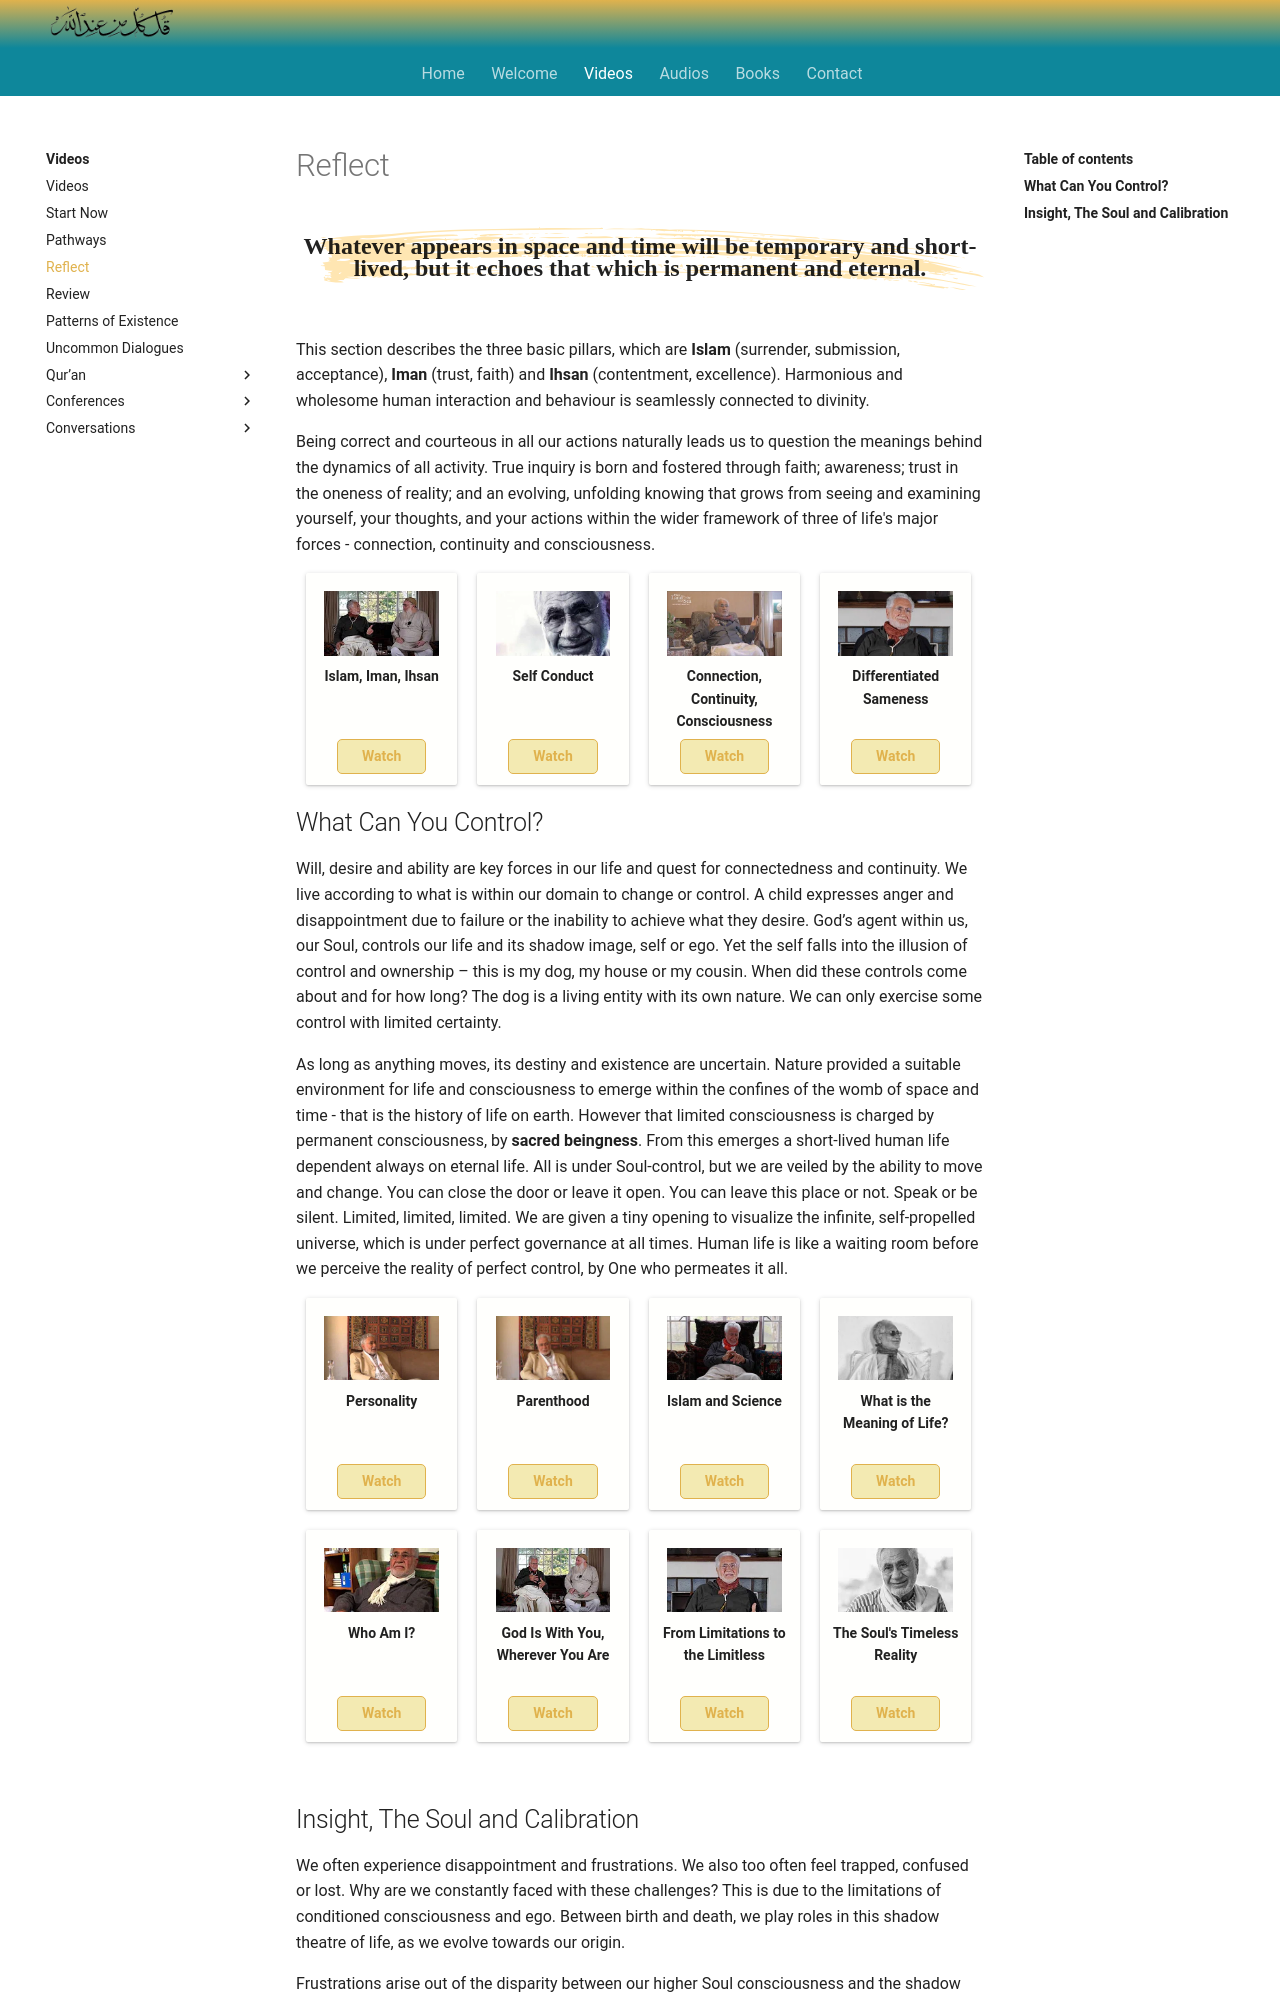

repository: SFH-Foundation/sfhfoundation · page: videos/reflect/index.html · generator: mkdocs

---
title: Reflect
description: A collection of talks given by Shaykh Fadhlalla considered by his students to be a good introduction to, and basic overview of, his more general work.
image: assets/images/23.jpg
---

<div class="callout">
Whatever appears in space and time will be temporary and short-lived, but it echoes that which is permanent and eternal.
</div>

This section describes the three basic pillars, which are **Islam** (surrender, submission, acceptance), **Iman** (trust, faith) and **Ihsan** (contentment, excellence). Harmonious and wholesome human interaction and behaviour is seamlessly connected to divinity.  

Being correct and courteous in all our actions naturally leads us to question the meanings behind the dynamics of all activity. True inquiry is born and fostered through faith; awareness; trust in the oneness of reality; and an evolving, unfolding knowing that grows from seeing and examining yourself, your thoughts, and your actions within the wider framework of three of life's major forces - connection, continuity and consciousness.

<div markdown="1" class="card video sidebar center gemoji center-content">

<div markdown="2" class="video-image">
![Islam, Iman, Ihsan](/assets/video-img/sfh_islam.jpg)
</div>

**Islam, Iman, Ihsan**

<div markdown="3" class="video-link">
<a target="_blank" href="https://www.youtube.com/watch?v=R503LTlwdV0&list=PLzFr0xRIkb3gVfjRtai2-XBlvWVprgHqP&index=20&t=0s">Watch</a>
</div>

</div>

<div markdown="1" class="card video sidebar center gemoji center-content">

<div markdown="2" class="video-image">
![Self Conduct](/assets/video-img/sfh_conduct.jpg)
</div>

**Self Conduct**

<div markdown="3" class="video-link">
<a target="_blank" href="https://youtu.be/_n9bjtTLbFQ">Watch</a>
</div>

</div>

<div markdown="1" class="card video sidebar center gemoji center-content">

<div markdown="2" class="video-image">
![The Three C's](/assets/video-img/sfh_three_cs.jpg)
</div>

**Connection, Continuity, Consciousness**

<div markdown="3" class="video-link">
<a target="_blank" href="https://www.youtube.com/watch?v=XOBffhHNlpc">Watch</a>
</div>

</div>

<div markdown="1" class="card video sidebar center gemoji center-content">

<div markdown="2" class="video-image">
![Differentiated Sameness](/assets/video-img/sfh_diff_same.jpg)
</div>

**Differentiated Sameness**

<div markdown="3" class="video-link">
<a target="_blank" href="https://www.youtube.com/watch?v=y4HG4jDJYlU">Watch</a>
</div>

</div>

## What Can You Control?

Will, desire and ability are key forces in our life and quest for connectedness and continuity. We live according to what is within our domain to change or control. A child expresses anger and disappointment due to failure or the inability to achieve what they desire. God’s agent within us, our Soul, controls our life and its shadow image, self or ego. Yet the self falls into the illusion of control and ownership – this is my dog, my house or my cousin. When did these controls come about and for how long? The dog is a living entity with its own nature. We can only exercise some control with limited certainty.  

As long as anything moves, its destiny and existence are uncertain. Nature provided a suitable environment for life and consciousness to emerge within the confines of the womb of space and time - that is the history of life on earth. However that limited consciousness is charged by permanent consciousness, by **sacred beingness**. From this emerges a short-lived human life dependent always on eternal life. All is under Soul-control, but we are veiled by the ability to move and change. You can close the door or leave it open. You can leave this place or not. Speak or be silent. Limited, limited, limited. We are given a tiny opening to visualize the infinite, self-propelled universe, which is under perfect governance at all times. Human life is like a waiting room before we perceive the reality of perfect control, by One who permeates it all.    

<div markdown="1" class="card video sidebar center gemoji center-content">

<div markdown="2" class="video-image">
![Personality](/assets/video-img/sfh_personality.jpg)
</div>

**Personality**

<div markdown="3" class="video-link">
<a target="_blank" href="https://www.youtube.com/watch?v=4Ou8ji29XSg">Watch</a>
</div>

</div>

<div markdown="1" class="card video sidebar center gemoji center-content">

<div markdown="2" class="video-image">
![Parenthood](/assets/video-img/sfh_parent.jpg)
</div>

**Parenthood**

<div markdown="3" class="video-link">
<a target="_blank" href="https://www.youtube.com/watch?v=RXG30_xI0k8">Watch</a>
</div>

</div>

<div markdown="1" class="card video sidebar center gemoji center-content">

<div markdown="2" class="video-image">
![Islam and Science](/assets/video-img/sfh_islam_science.jpg)
</div>

**Islam and Science**

<div markdown="3" class="video-link">
<a target="_blank" href="https://www.youtube.com/watch?v=QnJCslNl4Lo">Watch</a>
</div>

</div>

<div markdown="1" class="card video sidebar center gemoji center-content">

<div markdown="2" class="video-image">
![What is the Meaning of Life?](/assets/video-img/sfh_meaning_life.jpg)
</div>

**What is the Meaning of Life?**

<div markdown="3" class="video-link">
<a target="_blank" href="https://www.youtube.com/watch?v=7zvlBBK4vPA&list=PLzFr0xRIkb3gVfjRtai2-XBlvWVprgHqP&index=48">Watch</a>
</div>

</div>

<div markdown="1" class="card video sidebar center gemoji center-content">

<div markdown="2" class="video-image">
![Who Am I?](/assets/video-img/sfh_who.jpg)
</div>

**Who Am I?**

<div markdown="3" class="video-link">
<a target="_blank" href="https://www.youtube.com/watch?v=Z5Ptnhr96v4&list=PLzFr0xRIkb3gVfjRtai2-XBlvWVprgHqP&index=55&t=0s">Watch</a>
</div>

</div>

<div markdown="1" class="card video sidebar center gemoji center-content">

<div markdown="2" class="video-image">
![God Is With You, Wherever You Are](/assets/video-img/sfh_wherever.jpg)
</div>

**God Is With You, Wherever You Are**

<div markdown="3" class="video-link">
<a target="_blank" href="https://www.youtube.com/watch?v=3ty2v_NQ6ao&list=PLzFr0xRIkb3gVfjRtai2-XBlvWVprgHqP&index=16&t=0s">Watch</a>
</div>

</div>

<div markdown="1" class="card video sidebar center gemoji center-content">

<div markdown="2" class="video-image">
![From Limitations to the Limitless](/assets/video-img/sfh_limitless.jpg)
</div>

**From Limitations to the Limitless**

<div markdown="3" class="video-link">
<a target="_blank" href="https://www.youtube.com/watch?v=ZJoNO75NKX8&list=PLzFr0xRIkb3gVfjRtai2-XBlvWVprgHqP&index=25&t=0s">Watch</a>
</div>

</div>

<div markdown="1" class="card video sidebar center gemoji center-content">

<div markdown="2" class="video-image">
![Timeless Reality](/assets/video-img/sfh_timeless.jpg)
</div>

**The Soul's Timeless Reality**

<div markdown="3" class="video-link">
<a target="_blank" href="https://www.youtube.com/watch?v=A1U9abHA9Gg&list=PLzFr0xRIkb3gVfjRtai2-XBlvWVprgHqP&index=63&t=0s">Watch</a>
</div>

</div>

<div markdown="1" class="clear"></div>
